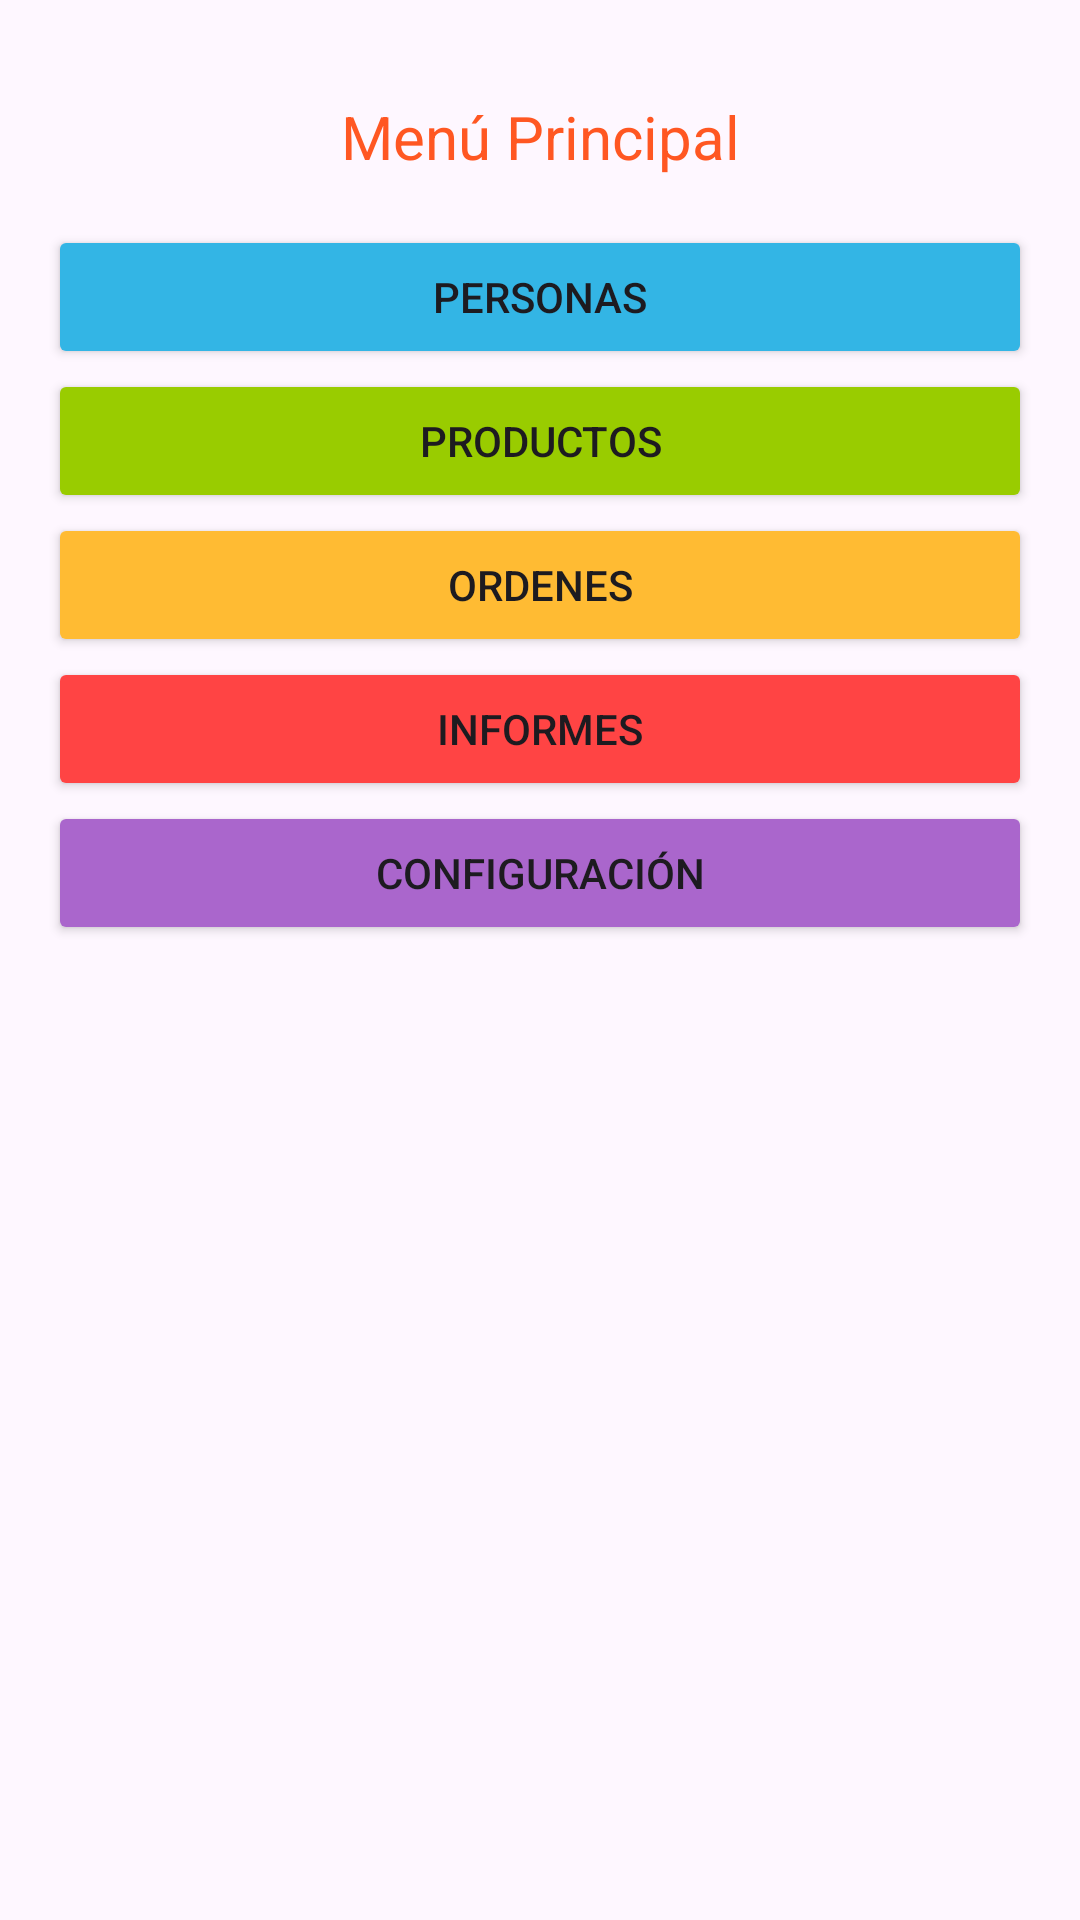

This screen was rendered from an Android layout file. Write that file and the resources it references.
<!-- AndroidManifest.xml: application theme Theme.CombgNada -->
<!-- res/layout/activity_main.xml -->
<?xml version="1.0" encoding="utf-8"?>
<androidx.constraintlayout.widget.ConstraintLayout xmlns:android="http://schemas.android.com/apk/res/android"
    xmlns:app="http://schemas.android.com/apk/res-auto"
    xmlns:tools="http://schemas.android.com/tools"
    android:id="@+id/main"
    android:layout_width="match_parent"
    android:layout_height="match_parent"
    tools:context=".MainActivity">

    <LinearLayout
        android:id="@+id/linearLayout"
        android:layout_width="0dp"
        android:layout_height="0dp"
        android:orientation="vertical"
        app:layout_constraintTop_toTopOf="parent"
        app:layout_constraintBottom_toBottomOf="parent"
        app:layout_constraintStart_toStartOf="parent"
        app:layout_constraintEnd_toEndOf="parent"
        android:layout_margin="16dp">

        <TextView
            android:id="@+id/txtMenu_Principal"
            android:layout_width="match_parent"
            android:layout_height="wrap_content"
            android:text="Menú Principal"
            android:textSize="20sp"
            android:gravity="center"
            android:padding="16dp"
            android:textColor="#FF5722"/>

        <Button
            android:id="@+id/btnPersonas"
            android:layout_width="match_parent"
            android:layout_height="wrap_content"
            android:text="Personas"
            android:backgroundTint="@android:color/holo_blue_light"/>

        <Button
            android:id="@+id/btnProductos"
            android:layout_width="match_parent"
            android:layout_height="wrap_content"
            android:text="Productos"
            android:backgroundTint="@android:color/holo_green_light"/>

        <Button
            android:id="@+id/btnOrdenes"
            android:layout_width="match_parent"
            android:layout_height="wrap_content"
            android:text="Ordenes"
            android:backgroundTint="@android:color/holo_orange_light"/>

        <Button
            android:id="@+id/btnInformes"
            android:layout_width="match_parent"
            android:layout_height="wrap_content"
            android:text="Informes"
            android:backgroundTint="@android:color/holo_red_light"/>

        <Button
            android:id="@+id/btnConfiguracion"
            android:layout_width="match_parent"
            android:layout_height="wrap_content"
            android:text="Configuración"
            android:backgroundTint="@android:color/holo_purple"/>

    </LinearLayout>

</androidx.constraintlayout.widget.ConstraintLayout>
<!-- resources referenced by this layout -->
<resources>
  <style name="Theme.CombgNada" parent="Base.Theme.CombgNada" />
  <style name="Base.Theme.CombgNada" parent="Theme.Material3.DayNight.NoActionBar">
          
          
      </style>
</resources>
